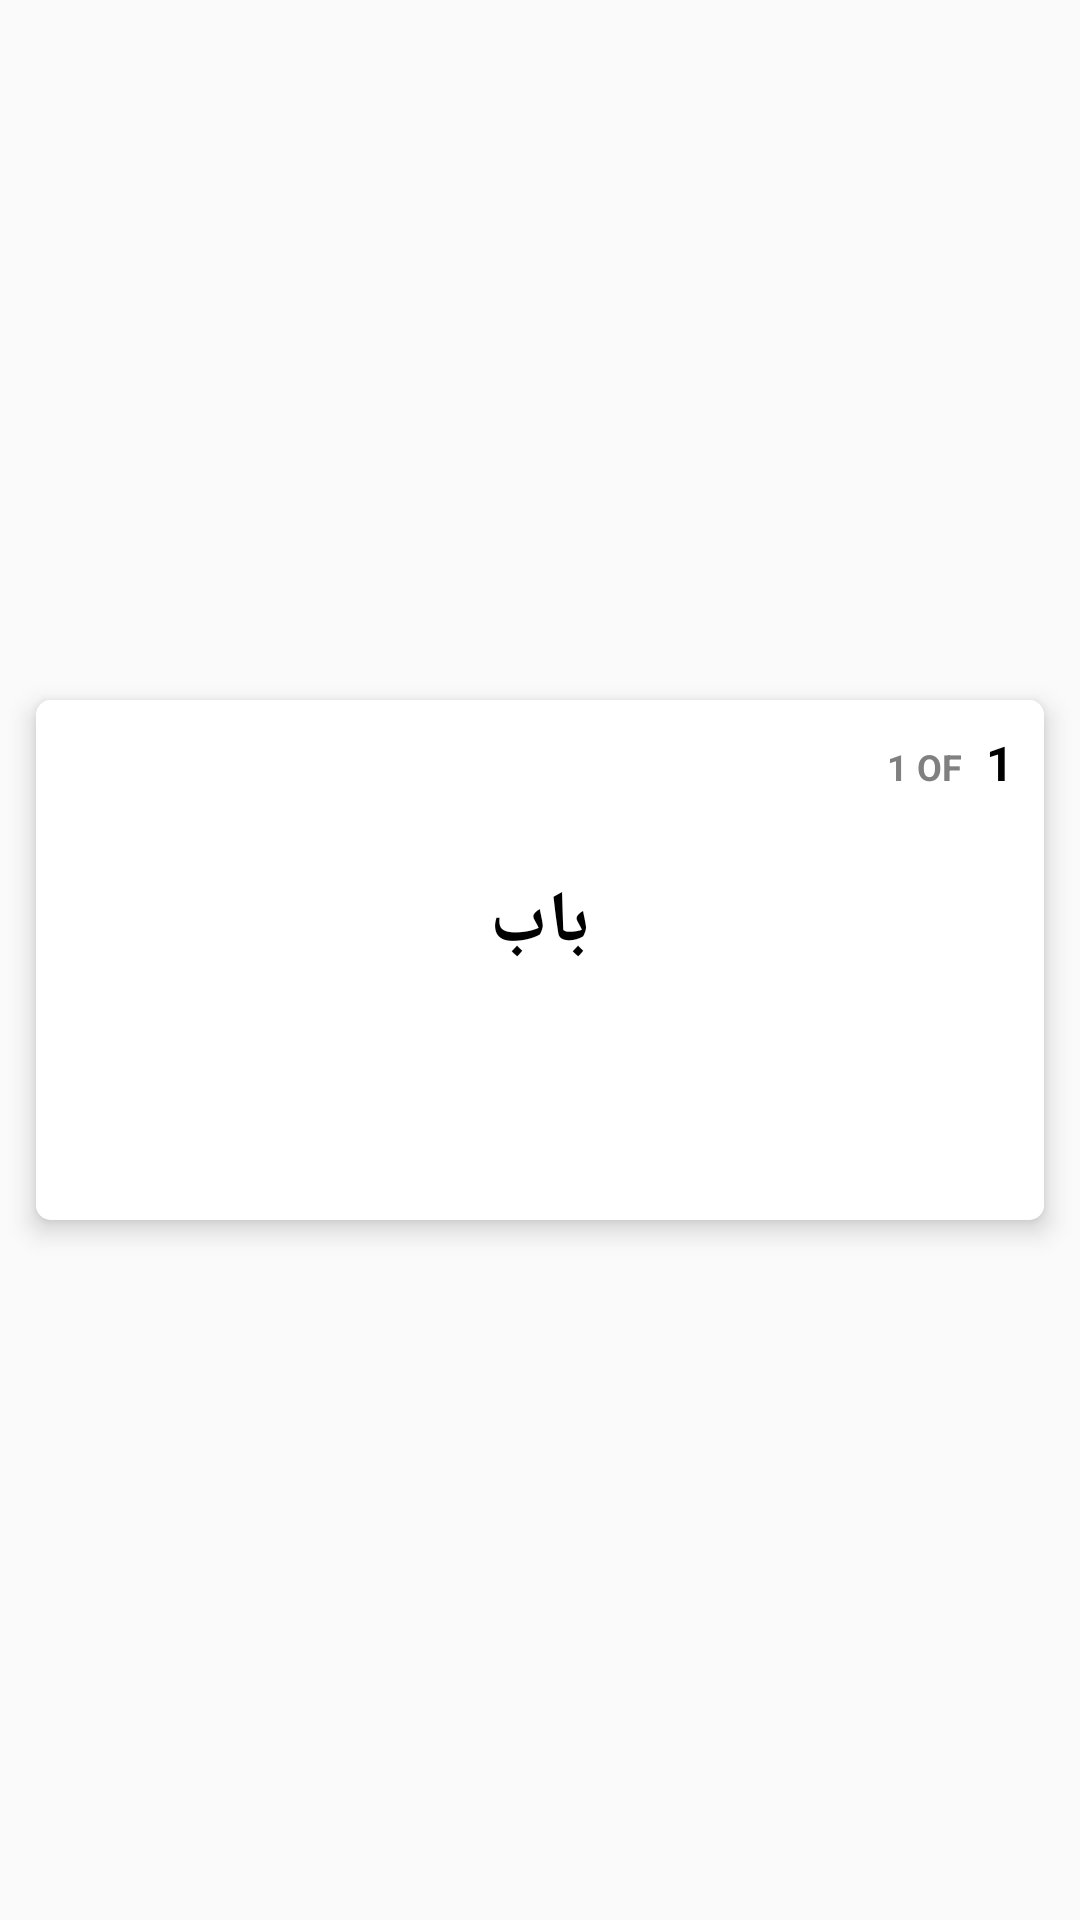

Produce the Android XML layout that renders to this screen, including the resource entries it uses.
<!-- AndroidManifest.xml: application theme AppTheme -->
<!-- res/layout/flash_card_meaning_item_flash.xml -->
<?xml version="1.0" encoding="utf-8"?>
<LinearLayout xmlns:android="http://schemas.android.com/apk/res/android"
    xmlns:app="http://schemas.android.com/apk/res-auto"
    android:layout_width="match_parent"
    android:layout_height="match_parent"
    android:layout_gravity="center"
    android:gravity="center"
    android:orientation="vertical">

    <android.support.v7.widget.CardView
        android:id="@+id/card"
        android:layout_width="match_parent"
        android:layout_height="wrap_content"
        android:layout_gravity="center"
        android:layout_margin="12dp"
        android:padding="10dp"
        app:cardCornerRadius="5dp"
        app:titleTextAppearance="@style/JameelNooriTextAppearance"
        app:cardElevation="5dp">

        <LinearLayout
            android:layout_width="match_parent"
            android:layout_height="wrap_content"
            android:background="@color/white"
            android:orientation="vertical">

            <LinearLayout
                android:layout_width="match_parent"
                android:layout_height="wrap_content"
                android:padding="5dp"
                android:gravity="end"
                android:orientation="horizontal">

                <TextView
                    android:id="@+id/total_page"
                    android:layout_width="wrap_content"
                    android:layout_height="wrap_content"
                    android:text="1"
                    android:textColor="@color/text_color"
                    android:textSize="12sp"
                    android:textStyle="bold" />

                <TextView
                    android:layout_width="wrap_content"
                    android:layout_height="wrap_content"
                    android:text=" OF "
                    android:textColor="@color/text_color"
                    android:textSize="12sp"
                    android:textStyle="bold" />

                <TextView
                    android:id="@+id/current_page"
                    android:layout_width="wrap_content"
                    android:layout_height="wrap_content"
                    android:text="1"
                    android:padding="5dp"
                    android:textColor="@color/black"
                    android:textSize="16sp"
                    android:textStyle="bold" />

            </LinearLayout>

            
            
            
            <TextView
                android:id="@+id/word_tv"
                android:textColor="@color/black"
                android:textSize="24sp"
                android:textStyle="bold"
                android:layout_width="match_parent"
                android:layout_height="wrap_content"
                android:layout_gravity="center"
                android:padding="16dp"
                android:gravity="center"
                android:maxLines="3"
                android:visibility="visible"
                android:text="@string/chapters"
                android:ellipsize="end"/>
            
            
            
            <TextView
                android:id="@+id/meaning_tv"
                android:layout_width="match_parent"
                android:layout_height="wrap_content"
                android:layout_gravity="center"
                android:padding="20dp"
                android:textColor="@color/black"
                android:textSize="20sp"
                android:textStyle="bold"
                android:gravity="center"
                android:maxLines="3"
                android:ellipsize="end"
                android:text="" />

        </LinearLayout>

    </android.support.v7.widget.CardView>

</LinearLayout>
<!-- resources referenced by this layout -->
<resources>
  <color name="black">#000000</color>
  <color name="text_color">#808080</color>
  <color name="white">#ffffff</color>
  <string name="chapters">باب</string>
  <style name="JameelNooriTextAppearance">
          <item name="android:fontFamily">@font/jameel_noori</item>
          <item name="android:textSize">22sp</item>
          <item name="android:textColor">@color/white</item>
          <item name="android:gravity">center</item>
      </style>
  <style name="JameelNooriTextAppearance_Style">
          <item name="android:fontFamily">@font/jameel_noori</item>
      </style>
  <style name="MuhammadQuraniTextAppearance_Style">
          <item name="android:fontFamily">@font/muhammadi_quranic</item>
      </style>
  <style name="AppTheme" parent="Theme.AppCompat.Light.NoActionBar">
          
          <item name="colorPrimary">@color/colorPrimary</item>
          <item name="colorPrimaryDark">@color/colorPrimaryDark</item>
          <item name="colorAccent">@color/colorAccent</item>
          <item name="windowNoTitle">true</item>
          <item name="windowActionBar">false</item>
          <item name="android:textAllCaps">false</item>
          <item name="actionMenuTextColor">@color/white</item>
      </style>
  <color name="colorPrimary">#89CAF4</color>
  <color name="colorPrimaryDark">#89CAF4</color>
  <color name="colorAccent">#FF4081</color>
</resources>
